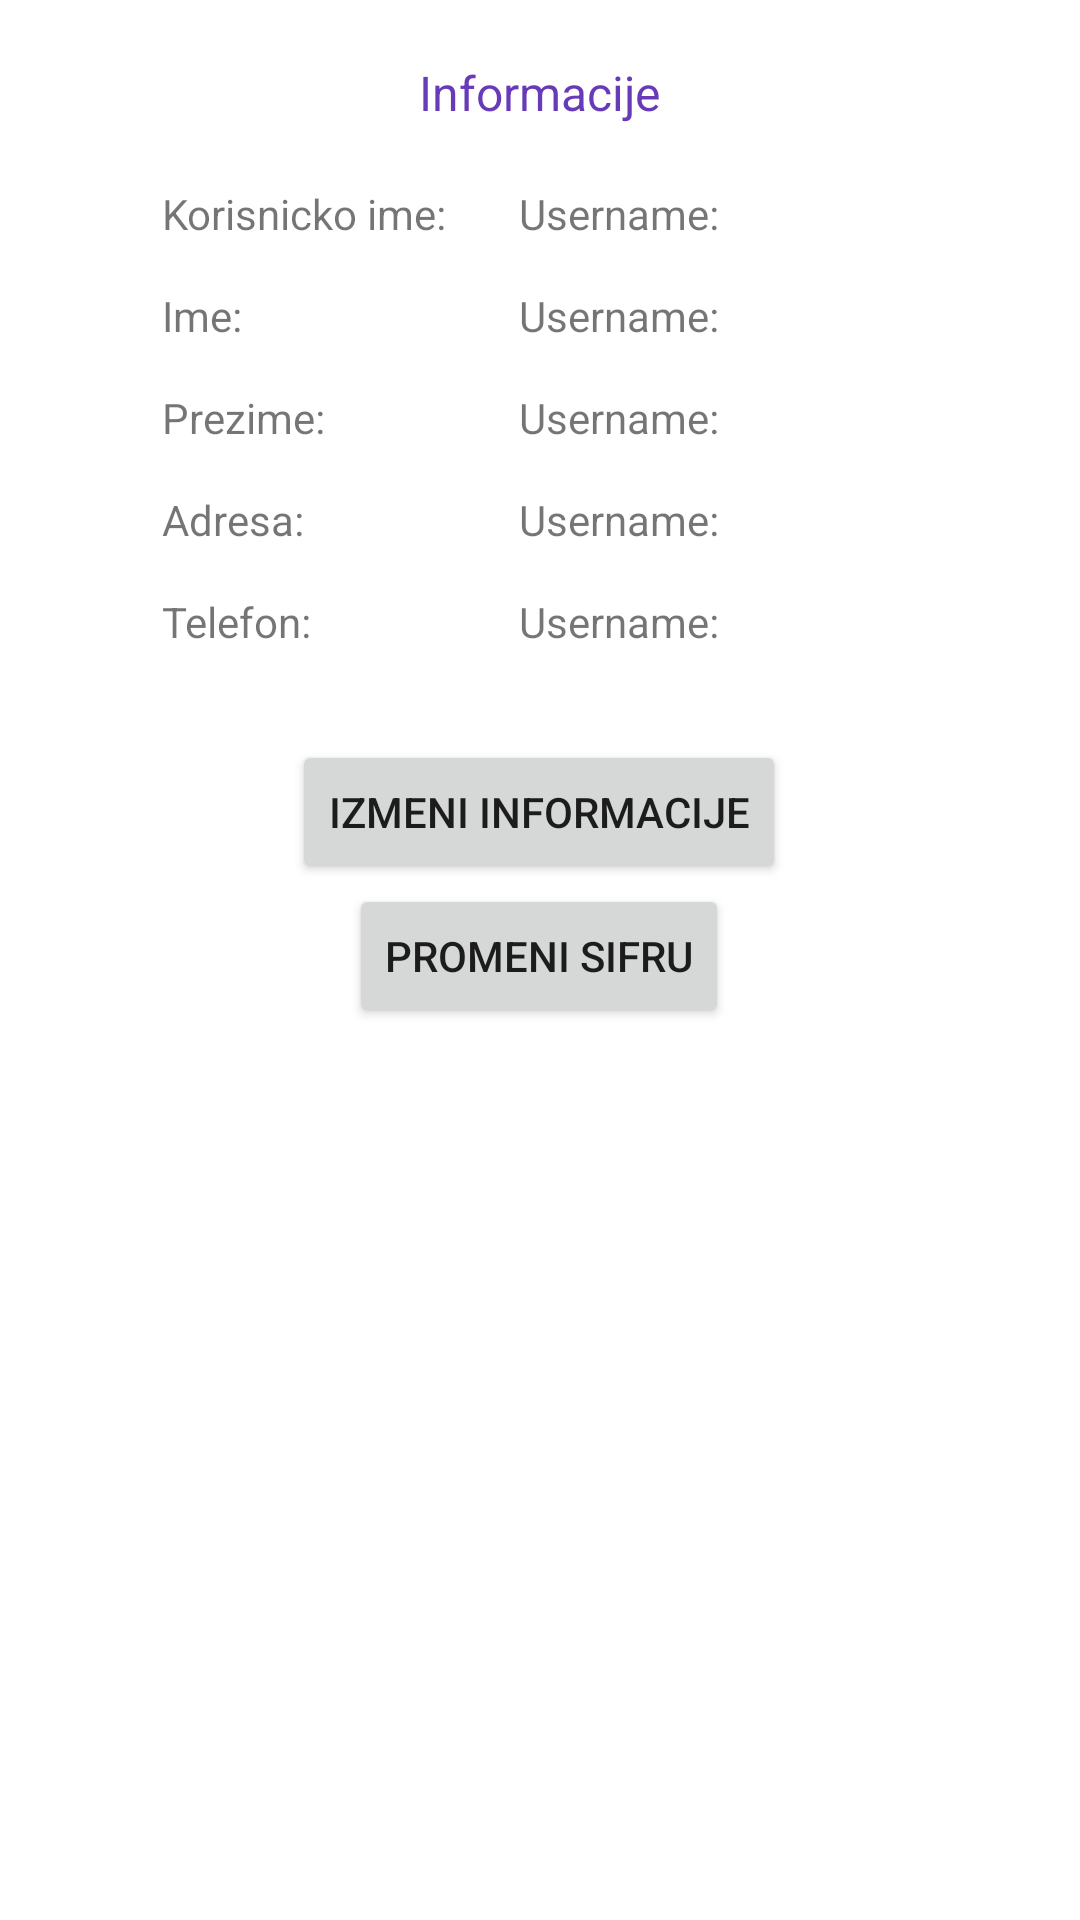

This screen was rendered from an Android layout file. Write that file and the resources it references.
<!-- AndroidManifest.xml: application theme Theme.PerceAndroid -->
<!-- res/layout/activity_moj_nalog.xml -->
<?xml version="1.0" encoding="utf-8"?>
<LinearLayout xmlns:android="http://schemas.android.com/apk/res/android"
    android:layout_width="fill_parent"
    android:layout_height="fill_parent"
    android:orientation="horizontal">

    <RelativeLayout
        android:layout_width="0dip"
        android:layout_height="fill_parent"
        android:layout_weight="0.15">

    </RelativeLayout>

    <RelativeLayout
        android:layout_width="0dip"
        android:layout_height="fill_parent"
        android:layout_weight="0.7">

        <LinearLayout
            android:layout_width="match_parent"
            android:layout_height="match_parent"
            android:orientation="vertical">

            <TextView
                android:layout_width="wrap_content"
                android:layout_height="wrap_content"
                android:layout_gravity="center"
                android:layout_marginStart="20dp"
                android:layout_marginTop="20dp"
                android:layout_marginEnd="20dp"
                android:layout_marginBottom="20dp"
                android:text="Informacije"
                android:textColor="#673AB7"
                android:textSize="16sp"></TextView>

            <TableLayout
                android:layout_width="match_parent"
                android:layout_height="wrap_content"
                android:layout_marginBottom="15dp"
                android:gravity="center"
                android:stretchColumns="3">

                <TableRow android:layout_marginBottom="15dp">

                    <TextView
                        android:layout_width="match_parent"
                        android:layout_height="wrap_content"
                        android:layout_weight="1"
                        android:gravity="left"
                        android:text="Korisnicko ime: "></TextView>

                    <TextView
                        android:id="@+id/username"
                        android:layout_width="match_parent"
                        android:layout_height="wrap_content"
                        android:layout_weight="3"
                        android:gravity="left"
                        android:text="Username: "></TextView>
                </TableRow>

                <TableRow android:layout_marginBottom="15dp">

                    <TextView
                        android:layout_width="match_parent"
                        android:layout_height="wrap_content"
                        android:layout_weight="1"
                        android:gravity="left"
                        android:text="Ime: "></TextView>

                    <TextView
                        android:id="@+id/firstName"
                        android:layout_width="match_parent"
                        android:layout_height="wrap_content"
                        android:layout_weight="3"
                        android:gravity="left"
                        android:text="Username: "></TextView>
                </TableRow>

                <TableRow android:layout_marginBottom="15dp">

                    <TextView
                        android:layout_width="match_parent"
                        android:layout_height="wrap_content"
                        android:layout_weight="1"
                        android:gravity="left"
                        android:text="Prezime: "></TextView>

                    <TextView
                        android:id="@+id/lastName"
                        android:layout_width="match_parent"
                        android:layout_height="wrap_content"
                        android:layout_weight="3"
                        android:gravity="left"
                        android:text="Username: "></TextView>
                </TableRow>

                <TableRow android:layout_marginBottom="15dp">

                    <TextView
                        android:layout_width="match_parent"
                        android:layout_height="wrap_content"
                        android:layout_weight="1"
                        android:gravity="left"
                        android:text="Adresa: "></TextView>

                    <TextView
                        android:id="@+id/address"
                        android:layout_width="match_parent"
                        android:layout_height="wrap_content"
                        android:layout_weight="3"
                        android:gravity="left"
                        android:text="Username: "></TextView>
                </TableRow>

                <TableRow android:layout_marginBottom="15dp">

                    <TextView
                        android:layout_width="match_parent"
                        android:layout_height="wrap_content"
                        android:layout_weight="1"
                        android:gravity="left"
                        android:text="Telefon: "></TextView>

                    <TextView
                        android:id="@+id/phone"
                        android:layout_width="match_parent"
                        android:layout_height="wrap_content"
                        android:layout_weight="3"
                        android:gravity="left"
                        android:text="Username: "></TextView>
                </TableRow>
            </TableLayout>


            <Button
                android:layout_width="wrap_content"
                android:layout_height="wrap_content"
                android:layout_gravity="center"
                android:onClick="edit"
                android:text="Izmeni informacije"></Button>


            <Button
                android:layout_width="wrap_content"
                android:layout_height="wrap_content"
                android:layout_gravity="center"
                android:onClick="changePassword"
                android:text="Promeni sifru"></Button>

        </LinearLayout>
    </RelativeLayout>

    <RelativeLayout
        android:layout_width="0dip"
        android:layout_height="fill_parent"
        android:layout_weight="0.15"></RelativeLayout>
</LinearLayout>
<!-- resources referenced by this layout -->
<resources>
  <style name="Theme.PerceAndroid" parent="Theme.MaterialComponents.DayNight.DarkActionBar">
          
          <item name="colorPrimary">@color/purple_500</item>
          <item name="colorPrimaryVariant">@color/purple_700</item>
          <item name="colorOnPrimary">@color/white</item>
          
          <item name="colorSecondary">@color/teal_200</item>
          <item name="colorSecondaryVariant">@color/teal_700</item>
          <item name="colorOnSecondary">@color/black</item>
          
          <item name="android:statusBarColor" tools:targetApi="l">?attr/colorPrimaryVariant</item>
          
      </style>
  <!-- not gathered from this repository: default colours our renderer supplied (Android Studio template values) -->
  <color name="purple_500">#FF6200EE</color>
  <color name="purple_700">#FF3700B3</color>
  <color name="teal_200">#FF03DAC5</color>
  <color name="teal_700">#FF018786</color>
  <color name="black">#FF000000</color>
  <color name="white">#FFFFFFFF</color>
</resources>
